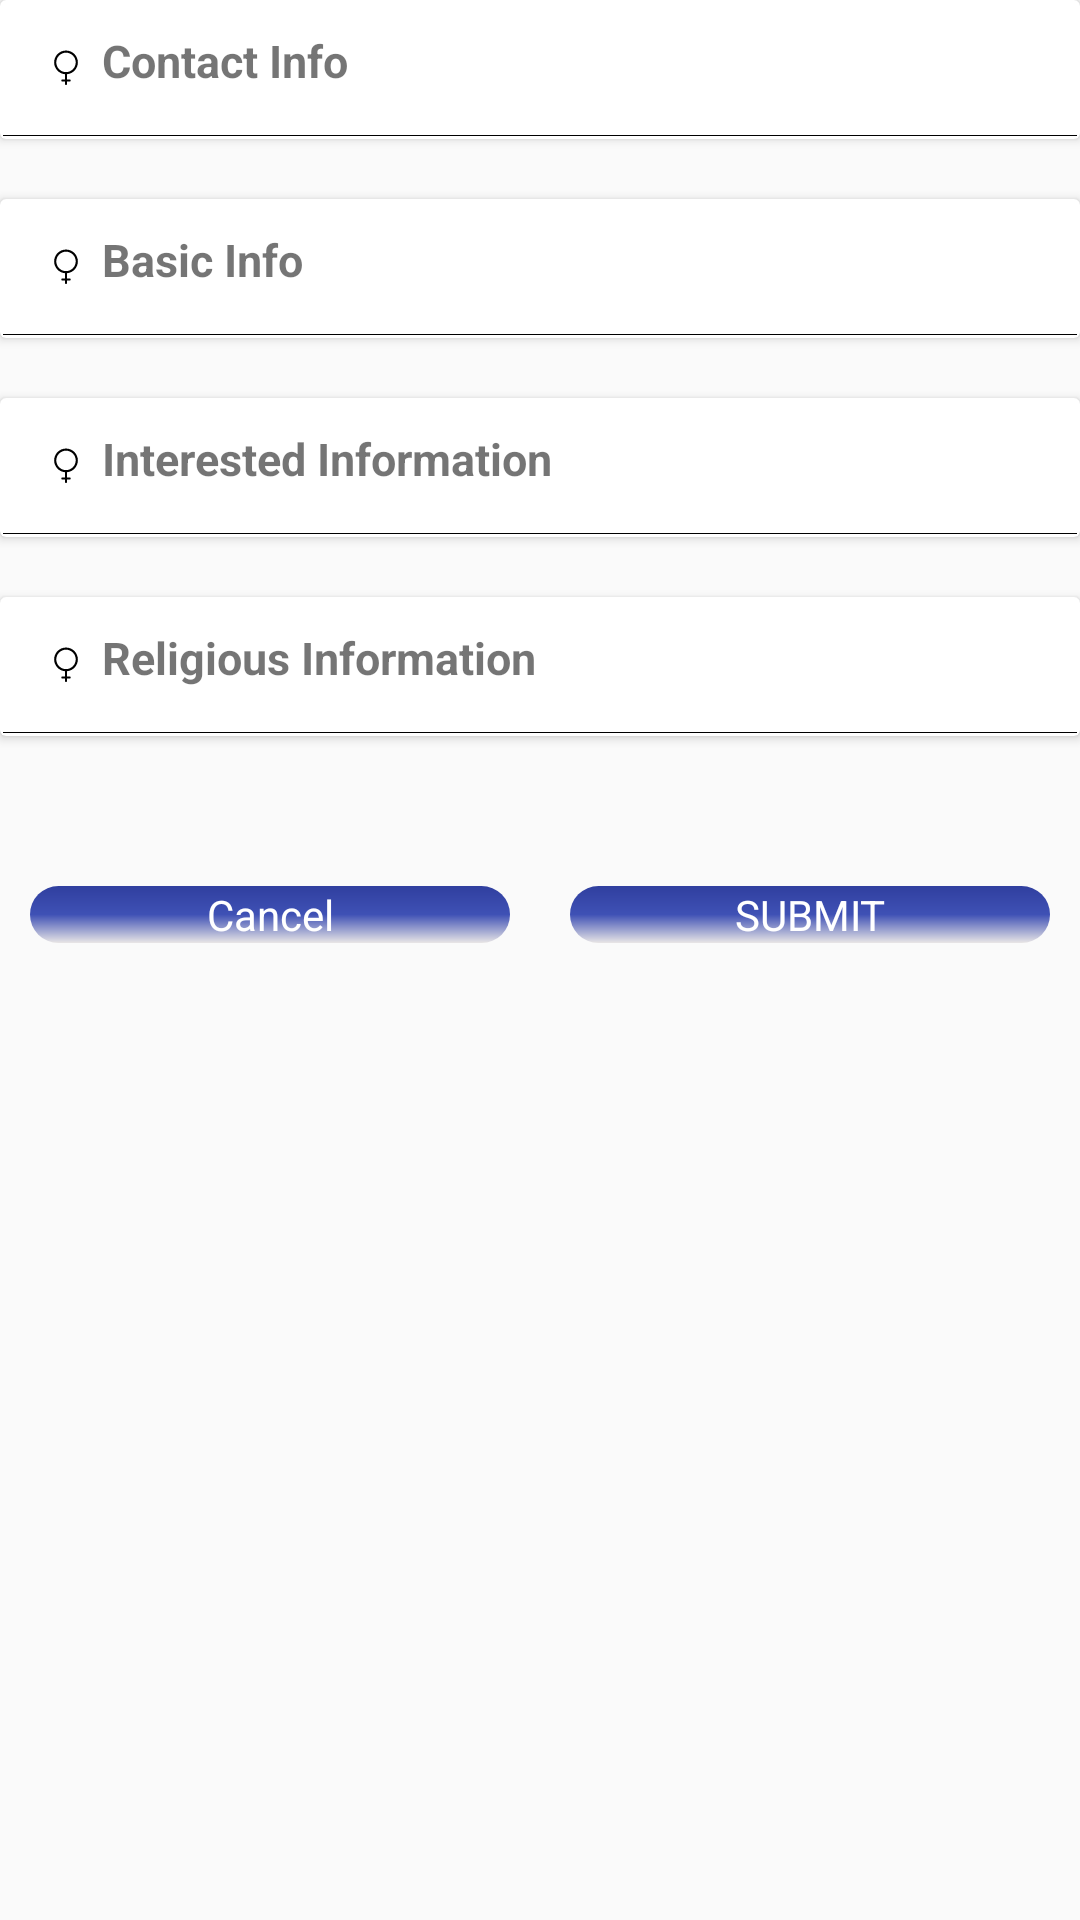

Here is an Android app screen rendered from its layout file. Give the layout XML and the strings, colors and styles it references.
<!-- AndroidManifest.xml: application theme AppTheme -->
<!-- res/layout/summary_content.xml -->
<?xml version="1.0" encoding="utf-8"?>
<android.support.v4.widget.NestedScrollView
    xmlns:android="http://schemas.android.com/apk/res/android"
    xmlns:tools="http://schemas.android.com/tools"
    android:orientation="vertical"
    android:layout_width="match_parent"
    android:layout_height="match_parent"
    tools:context=".views.SummaryFragment">

    <LinearLayout
        android:layout_width="match_parent"
        android:layout_height="wrap_content"
        android:orientation="vertical">
        <android.support.v7.widget.CardView
            android:layout_width="match_parent"
            android:layout_height="wrap_content"
            android:background="@android:color/white"
            android:layout_marginBottom="20dp">

            <LinearLayout
                android:layout_width="match_parent"
                android:layout_height="wrap_content"
                android:orientation="vertical">
                <TextView
                    android:layout_width="wrap_content"
                    android:layout_height="wrap_content"
                    android:textSize="@dimen/title_text"
                    android:fontFamily="sans-serif"
                    android:textStyle="bold"
                    android:text="@string/contact_info"
                    android:padding="10dp"
                    android:drawableLeft="@drawable/ic_woman"
                    android:drawableStart="@drawable/ic_woman"/>

                <View
                    android:layout_width="match_parent"
                    android:layout_margin="1dp"
                    android:layout_height="0.3dp"
                    android:layout_gravity="center"
                    android:layout_marginTop="100sp"
                    android:background="@android:color/black" />

                <android.support.v7.widget.RecyclerView
                    android:layout_width="match_parent"
                    android:layout_height="wrap_content"
                    android:id="@+id/contact_info_rv" />
            </LinearLayout>


        </android.support.v7.widget.CardView>


        <android.support.v7.widget.CardView
            android:layout_width="match_parent"
            android:layout_height="wrap_content"
            android:background="@android:color/white"
            android:layout_marginBottom="20dp">

            <LinearLayout
                android:layout_width="match_parent"
                android:layout_height="wrap_content"
                android:orientation="vertical">
                <TextView
                    android:layout_width="wrap_content"
                    android:layout_height="wrap_content"
                    android:textSize="@dimen/title_text"
                    android:fontFamily="sans-serif"
                    android:textStyle="bold"
                    android:text="@string/basic_info"
                    android:padding="10dp"
                    android:drawableLeft="@drawable/ic_woman"
                    android:drawableStart="@drawable/ic_woman"/>

                <View
                    android:layout_width="match_parent"
                    android:layout_margin="1dp"
                    android:layout_height="0.3dp"
                    android:layout_gravity="center"
                    android:layout_marginTop="100sp"
                    android:background="@android:color/black" />

                <android.support.v7.widget.RecyclerView
                    android:layout_width="match_parent"
                    android:layout_height="wrap_content"
                    android:id="@+id/basic_info_rv" />
            </LinearLayout>


        </android.support.v7.widget.CardView>

        <ProgressBar
            android:layout_width="match_parent"
            android:layout_height="wrap_content"
            android:layout_gravity="center"
            android:id="@+id/progressBar"
            android:visibility="gone"/>

        <android.support.v7.widget.CardView
            android:layout_width="match_parent"
            android:layout_height="wrap_content"
            android:background="@android:color/white"
            android:layout_marginBottom="20dp">

            <LinearLayout
                android:layout_width="match_parent"
                android:layout_height="wrap_content"
                android:orientation="vertical">
                <TextView
                    android:layout_width="wrap_content"
                    android:layout_height="wrap_content"
                    android:textSize="@dimen/title_text"
                    android:fontFamily="sans-serif"
                    android:textStyle="bold"
                    android:text="@string/interested_info"
                    android:padding="10dp"
                    android:drawableLeft="@drawable/ic_woman"
                    android:drawableStart="@drawable/ic_woman"/>

                <View
                    android:layout_width="match_parent"
                    android:layout_margin="1dp"
                    android:layout_height="0.3dp"
                    android:layout_gravity="center"
                    android:layout_marginTop="100sp"
                    android:background="@android:color/black" />

                <android.support.v7.widget.RecyclerView
                    android:layout_width="match_parent"
                    android:layout_height="wrap_content"
                    android:id="@+id/interested_info_rv" />
            </LinearLayout>


        </android.support.v7.widget.CardView>

        <android.support.v7.widget.CardView
            android:layout_width="match_parent"
            android:layout_height="wrap_content"
            android:background="@android:color/white"
            android:layout_marginBottom="20dp">

            <LinearLayout
                android:layout_width="match_parent"
                android:layout_height="wrap_content"
                android:orientation="vertical">
                <TextView
                    android:layout_width="wrap_content"
                    android:layout_height="wrap_content"
                    android:textSize="@dimen/title_text"
                    android:fontFamily="sans-serif"
                    android:textStyle="bold"
                    android:text="@string/religious_info"
                    android:padding="10dp"
                    android:drawableLeft="@drawable/ic_woman"
                    android:drawableStart="@drawable/ic_woman"/>

                <View
                    android:layout_width="match_parent"
                    android:layout_margin="1dp"
                    android:layout_height="0.3dp"
                    android:layout_gravity="center"
                    android:layout_marginTop="100sp"
                    android:background="@android:color/black" />

                <android.support.v7.widget.RecyclerView
                    android:layout_width="match_parent"
                    android:layout_height="wrap_content"
                    android:id="@+id/religious_info_rv" />
            </LinearLayout>


        </android.support.v7.widget.CardView>

        <LinearLayout
            android:layout_width="match_parent"
            android:layout_height="wrap_content"
            android:orientation="horizontal"
            android:layout_marginBottom="20dp"
            android:layout_marginTop="20dp">
            <Button
                android:layout_width="0dp"
                android:layout_height="wrap_content"
                android:layout_weight="1"
                android:layout_margin="10dp"
                style="@style/App_ButtonStyle"
                android:text="@android:string/cancel"
                android:id="@+id/cancel_button"/>

            <Button
                android:layout_width="0dp"
                android:layout_height="wrap_content"
                android:layout_weight="1"
                android:layout_margin="10dp"
                style="@style/App_ButtonStyle"
                android:text="@string/submit"
                android:id="@+id/submit_button"/>
        </LinearLayout>
    </LinearLayout>


</android.support.v4.widget.NestedScrollView>
<!-- resources referenced by this layout -->
<resources>
  <dimen name="title_text">15sp</dimen>
  <!-- drawable ic_woman (drawable) -->
  <vector android:height="24dp" android:viewportHeight="100"
      android:viewportWidth="100" android:width="24dp" xmlns:android="http://schemas.android.com/apk/res/android">
      <path android:fillColor="#FF000000" android:pathData="M48.5,61.4v7.2H45c-0.8,0 -1.5,0.7 -1.5,1.5s0.7,1.5 1.5,1.5h3.5V75c0,0.8 0.7,1.5 1.5,1.5s1.5,-0.7 1.5,-1.5v-3.4H55c0.8,0 1.5,-0.7 1.5,-1.5s-0.7,-1.5 -1.5,-1.5h-3.5v-7.2c8.4,-0.8 15,-7.8 15,-16.4c0,-9.1 -7.4,-16.5 -16.5,-16.5S33.5,35.9 33.5,45C33.5,53.6 40.1,60.7 48.5,61.4zM50,31.5c7.4,0 13.5,6.1 13.5,13.5S57.4,58.5 50,58.5S36.5,52.4 36.5,45S42.6,31.5 50,31.5z"/>
  </vector>
  <string name="basic_info">Basic Info</string>
  <string name="contact_info">Contact Info</string>
  <string name="interested_info">Interested Information</string>
  <string name="religious_info">Religious Information</string>
  <string name="submit">SUBMIT</string>
  <style name="App_ButtonStyle" parent="@android:style/Widget.Button">
          <item name="android:background">@drawable/button_rounded</item>
          <item name="android:textColor">@android:color/white</item>
          <item name="android:layout_height">45dip</item>
      </style>
  <style name="AppTheme" parent="Theme.AppCompat.Light.DarkActionBar">
          
          <item name="colorPrimary">@color/colorPrimary</item>
          <item name="colorPrimaryDark">@color/colorPrimaryDark</item>
          <item name="colorAccent">@color/colorAccent</item>
          <item name="android:editTextStyle">@style/App_EditTextStyle</item>
          <item name="android:buttonStyle">@style/App_ButtonStyle</item>
          <item name="switchStyle">@style/App_SwitcherStyle</item>
      </style>
  <!-- drawable button_rounded (drawable) -->
  <?xml version="1.0" encoding="utf-8"?>
  <shape xmlns:android="http://schemas.android.com/apk/res/android"
      android:shape="rectangle" android:padding="10dp">
      <gradient
          android:startColor="@color/colorPrimaryDark"
          android:centerColor="@color/colorPrimary"
          android:endColor="@color/colorBackground"
          android:angle="270" />
      <corners
          android:bottomRightRadius="15dp"
          android:bottomLeftRadius="15dp"
          android:topLeftRadius="15dp"
          android:topRightRadius="15dp"/>
  </shape>
  <color name="colorPrimary">#3F51B5</color>
  <color name="colorPrimaryDark">#303F9F</color>
  <color name="colorAccent">#FF4081</color>
  <style name="App_EditTextStyle" parent="@android:style/Widget.EditText">
          <item name="android:background">@drawable/rounded</item>
          <item name="android:textColor">@color/colorPrimary</item>
          <item name="android:layout_height">45dip</item>
      </style>
  <style name="App_SwitcherStyle" parent="@style/Widget.AppCompat.CompoundButton.Switch">
          <item name="android:background">@drawable/rounded</item>
      </style>
  <color name="colorBackground">#E9E6E6</color>
</resources>
